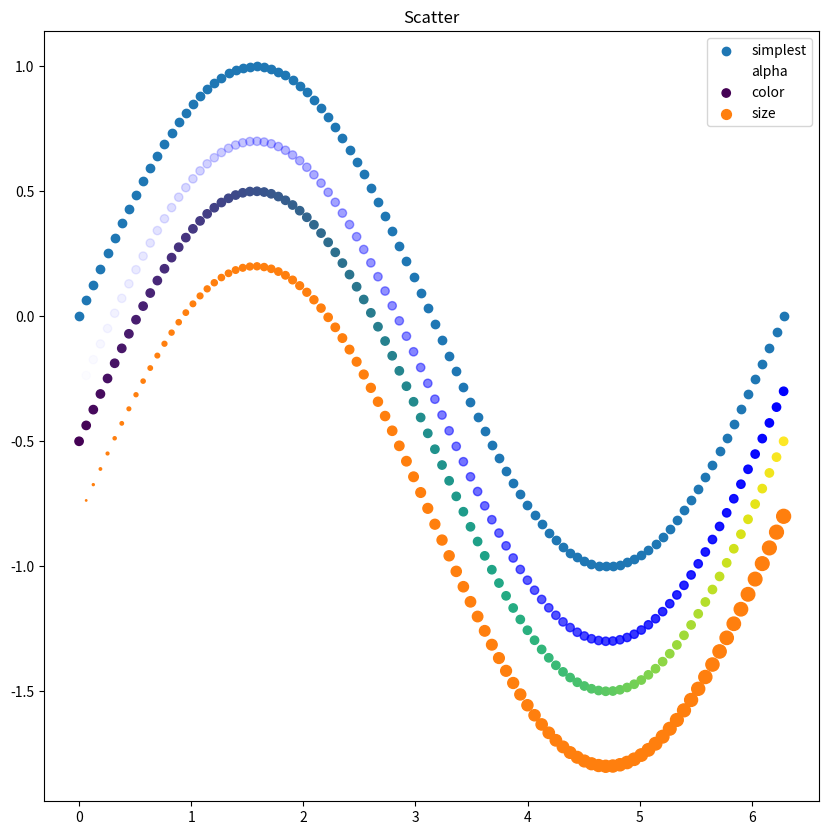

Source code (Python):
#Scatter Plot
import matplotlib.pyplot as plt
import numpy as np

n = 100
x = np.linspace(0,2*np.pi,n)
y = np.sin(x)

fig, ax = plt.subplots(1,1,figsize=(10,10))
ax.scatter(x, y, label='simplest')
ax.scatter(x, y - .3, color='b', alpha=np.linspace(0,1,len(x)), label='alpha')
ax.scatter(x, y - .5, c=np.linspace(0,1,len(x)), label='color')
ax.scatter(x, y - .8, s=np.linspace(0,100,len(x)), label='size')
ax.set_title("Scatter")
ax.legend()
plt.show()
